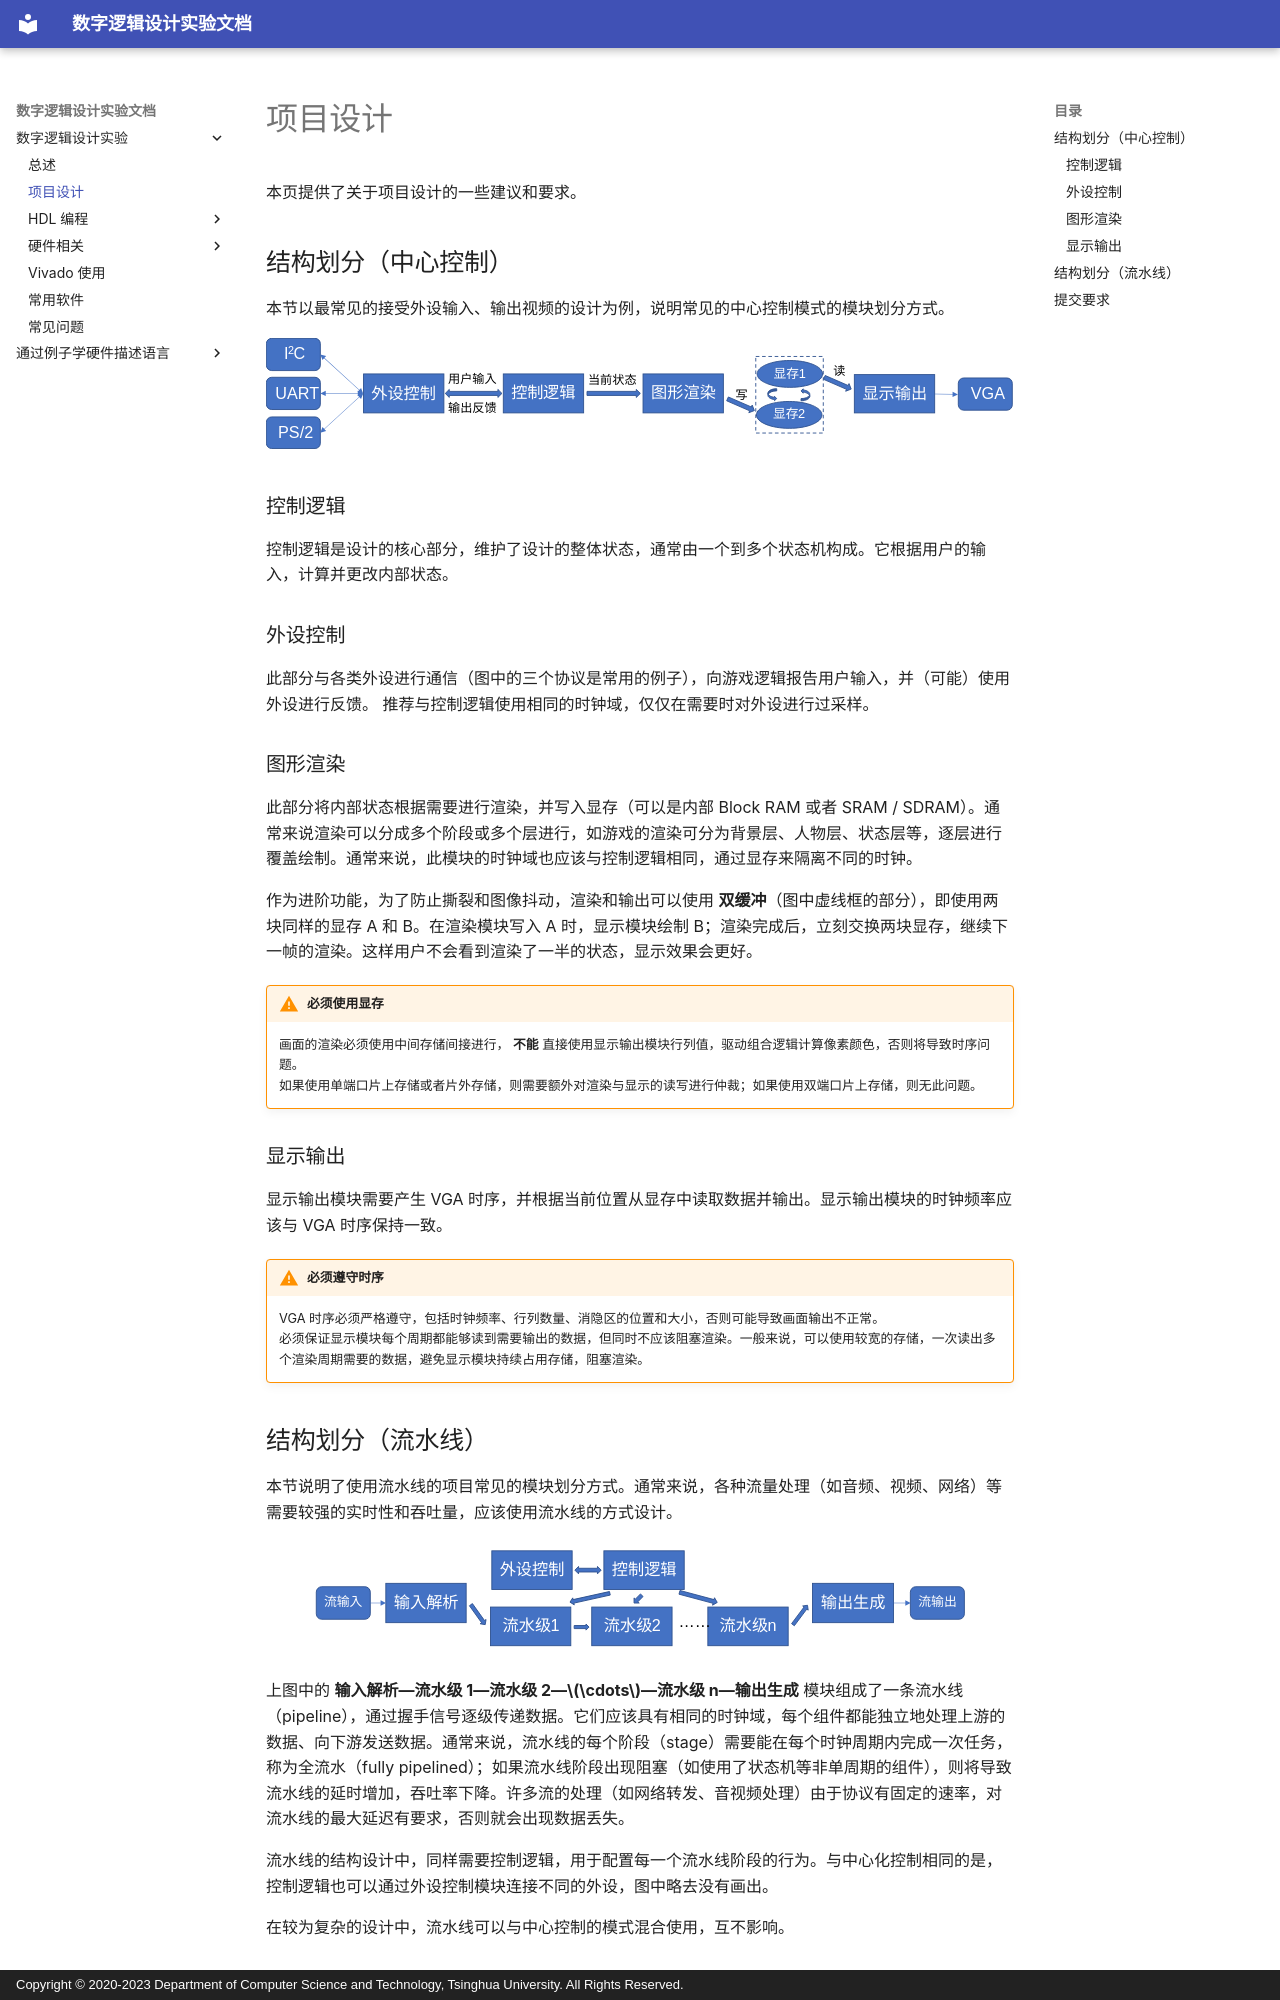

repository: thu-cs-lab/Digital-Design-Docs · page: project/index.html · generator: mkdocs · copyright: Copyright © 2020-2023 Department of Computer Science and Technology, Tsinghua University. All Rights Reserved.

# 项目设计

本页提供了关于项目设计的一些建议和要求。

## 结构划分（中心控制）

本节以最常见的接受外设输入、输出视频的设计为例，说明常见的中心控制模式的模块划分方式。

![project structure](img/centralized_structure.svg)

### 控制逻辑

控制逻辑是设计的核心部分，维护了设计的整体状态，通常由一个到多个状态机构成。它根据用户的输入，计算并更改内部状态。
### 外设控制

此部分与各类外设进行通信（图中的三个协议是常用的例子），向游戏逻辑报告用户输入，并（可能）使用外设进行反馈。
推荐与控制逻辑使用相同的时钟域，仅仅在需要时对外设进行过采样。

### 图形渲染

此部分将内部状态根据需要进行渲染，并写入显存（可以是内部 Block RAM 或者 SRAM / SDRAM）。通常来说渲染可以分成多个阶段或多个层进行，如游戏的渲染可分为背景层、人物层、状态层等，逐层进行覆盖绘制。通常来说，此模块的时钟域也应该与控制逻辑相同，通过显存来隔离不同的时钟。

作为进阶功能，为了防止撕裂和图像抖动，渲染和输出可以使用 **双缓冲**（图中虚线框的部分），即使用两块同样的显存 A 和 B。在渲染模块写入 A 时，显示模块绘制 B；渲染完成后，立刻交换两块显存，继续下一帧的渲染。这样用户不会看到渲染了一半的状态，显示效果会更好。

!!! warning "必须使用显存"

    画面的渲染必须使用中间存储间接进行， **不能** 直接使用显示输出模块行列值，驱动组合逻辑计算像素颜色，否则将导致时序问题。  
    如果使用单端口片上存储或者片外存储，则需要额外对渲染与显示的读写进行仲裁；如果使用双端口片上存储，则无此问题。

### 显示输出

显示输出模块需要产生 VGA 时序，并根据当前位置从显存中读取数据并输出。显示输出模块的时钟频率应该与 VGA 时序保持一致。

!!! warning "必须遵守时序"

    VGA 时序必须严格遵守，包括时钟频率、行列数量、消隐区的位置和大小，否则可能导致画面输出不正常。  
    必须保证显示模块每个周期都能够读到需要输出的数据，但同时不应该阻塞渲染。一般来说，可以使用较宽的存储，一次读出多个渲染周期需要的数据，避免显示模块持续占用存储，阻塞渲染。

## 结构划分（流水线）

本节说明了使用流水线的项目常见的模块划分方式。通常来说，各种流量处理（如音频、视频、网络）等需要较强的实时性和吞吐量，应该使用流水线的方式设计。

![pipeline structure](img/pipeline_structure.svg)

上图中的 **输入解析—流水级 1—流水级 2—$\cdots$—流水级 n—输出生成** 模块组成了一条流水线（pipeline），通过握手信号逐级传递数据。它们应该具有相同的时钟域，每个组件都能独立地处理上游的数据、向下游发送数据。通常来说，流水线的每个阶段（stage）需要能在每个时钟周期内完成一次任务，称为全流水（fully pipelined）；如果流水线阶段出现阻塞（如使用了状态机等非单周期的组件），则将导致流水线的延时增加，吞吐率下降。许多流的处理（如网络转发、音视频处理）由于协议有固定的速率，对流水线的最大延迟有要求，否则就会出现数据丢失。

流水线的结构设计中，同样需要控制逻辑，用于配置每一个流水线阶段的行为。与中心化控制相同的是，控制逻辑也可以通过外设控制模块连接不同的外设，图中略去没有画出。

在较为复杂的设计中，流水线可以与中心控制的模式混合使用，互不影响。
